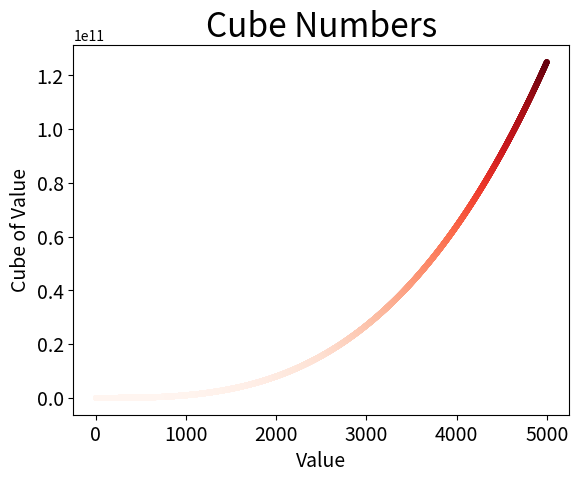

Here is the Python script that generated this plot:
import matplotlib.pyplot as plt

x_values = range(1, 5001)
y_values = [x**3 for x in x_values]

plt.style.use('_classic_test_patch')
fig, ax = plt.subplots()
ax.scatter(x_values, y_values, c=y_values, cmap=plt.cm.Reds, s=10)

ax.set_title("Cube Numbers", fontsize=24)
ax.set_xlabel("Value", fontsize=14)
ax.set_ylabel("Cube of Value", fontsize=14)

ax.tick_params(labelsize=14)

plt.show()